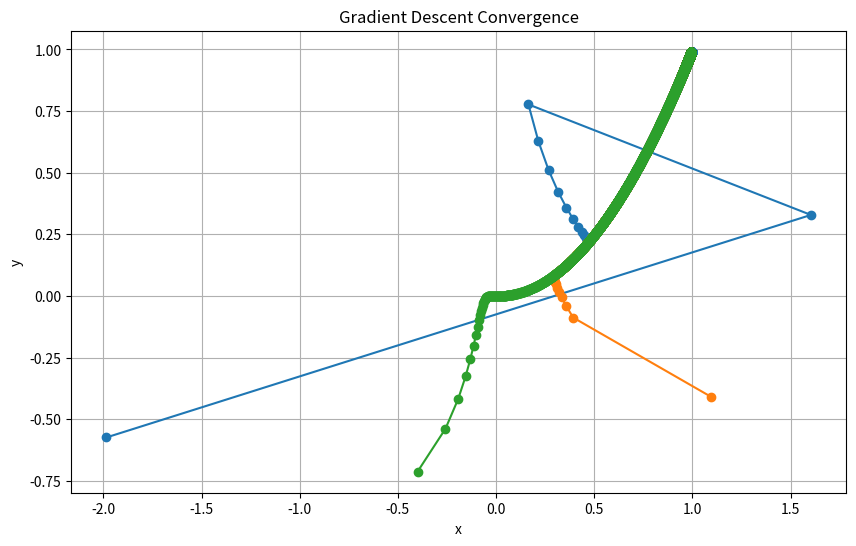
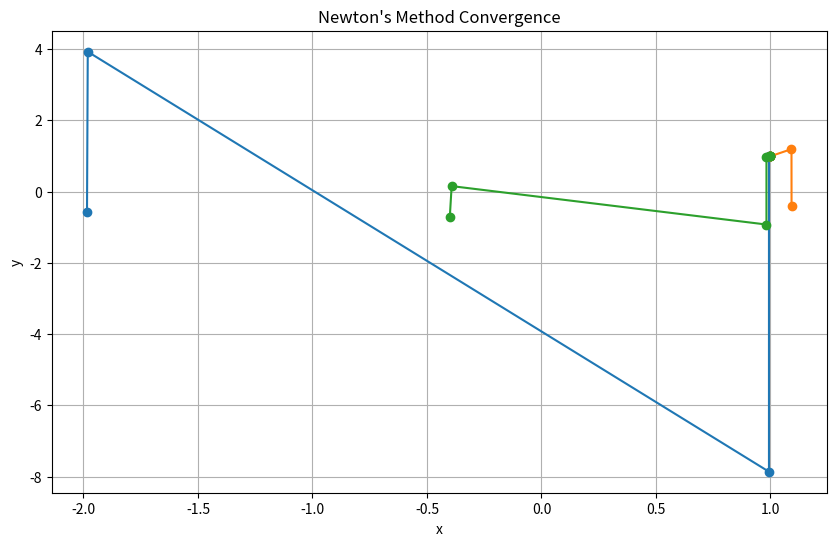
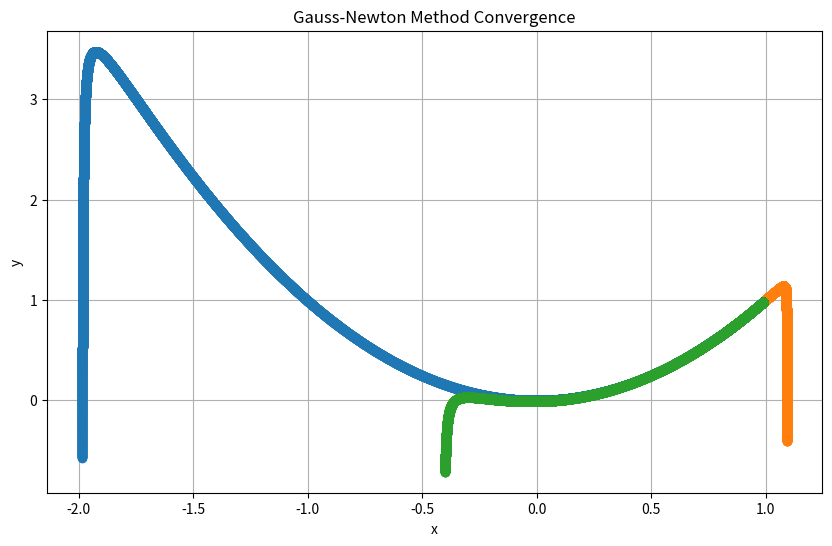

Write the Python code that produced these figures, in order.
import numpy as np

import matplotlib.pyplot as plt

def rosenbrock(x):
    return (1 - x[0])**2 + 100 * (x[1] - x[0]**2)**2

def gradient(x):
    grad = np.zeros_like(x)
    grad[0] = -2 * (1 - x[0]) - 400 * x[0] * (x[1] - x[0]**2)
    grad[1] = 200 * (x[1] - x[0]**2)
    return grad

def hessian(x):
    hess = np.zeros((2, 2))
    hess[0, 0] = 2 - 400 * x[1] + 1200 * x[0]**2
    hess[0, 1] = -400 * x[0]
    hess[1, 0] = -400 * x[0]
    hess[1, 1] = 200
    return hess

def gradient_descent(x0, lr=0.001, tol=1e-6, max_iter=10000):
    x = x0
    path = [x]
    for _ in range(max_iter):
        grad = gradient(x)
        x = x - lr * grad
        path.append(x)
        if np.linalg.norm(grad) < tol:
            break
    return x, path

def newton_method(x0, tol=1e-6, max_iter=100):
    x = x0
    path = [x]
    for _ in range(max_iter):
        grad = gradient(x)
        hess = hessian(x)
        x = x - np.linalg.inv(hess).dot(grad)
        path.append(x)
        if np.linalg.norm(grad) < tol:
            break
    return x, path

def gauss_newton_method(x0, lr=0.001, tol=1e-6, max_iter=10000):
    x = x0
    path = [x]
    for _ in range(max_iter):
        grad = gradient(x)
        hess = hessian(x)
        x = x - lr * np.linalg.inv(hess).dot(grad)
        path.append(x)
        if np.linalg.norm(grad) < tol:
            break
    return x, path

def plot_convergence(paths, title):
    plt.figure(figsize=(10, 6))
    for path in paths:
        path = np.array(path)
        plt.plot(path[:, 0], path[:, 1], marker='o')
    plt.title(title)
    plt.xlabel('x')
    plt.ylabel('y')
    plt.grid()
    plt.show()

# Initializations
initializations = [np.random.randn(2) for _ in range(3)]

# Gradient Descent
gd_paths = [gradient_descent(x0)[1] for x0 in initializations]
plot_convergence(gd_paths, 'Gradient Descent Convergence')

# Newton's Method
newton_paths = [newton_method(x0)[1] for x0 in initializations]
plot_convergence(newton_paths, 'Newton\'s Method Convergence')

# Gauss-Newton Method
gn_paths = [gauss_newton_method(x0)[1] for x0 in initializations]
plot_convergence(gn_paths, 'Gauss-Newton Method Convergence')